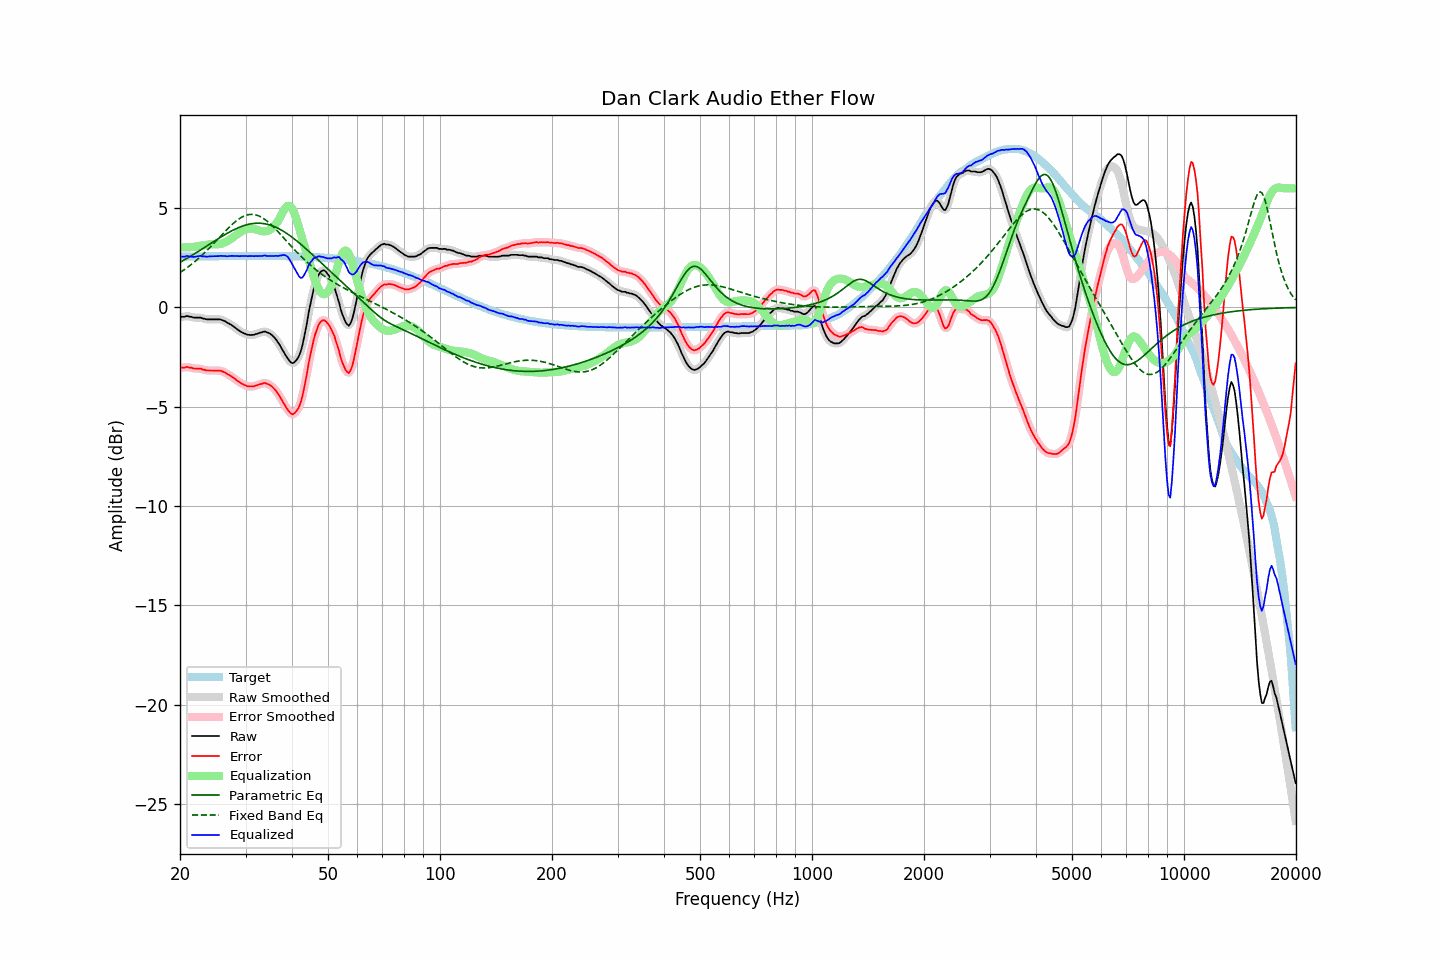

Data behind this chart, as committed beside it:
frequency, raw, error, smoothed, error_smoothed, equalization, parametric_eq, fixed_band_eq, equalized_raw, equalized_smoothed, target
20.00, -0.49, -3.05, -0.49, -3.05, 3.03, 2.27, 1.76, 2.54, 2.54, 2.56
20.20, -0.47, -3.03, -0.48, -3.03, 3.03, 2.32, 1.81, 2.56, 2.55, 2.56
20.40, -0.47, -3.03, -0.46, -3.02, 3.03, 2.36, 1.86, 2.55, 2.56, 2.56
20.61, -0.47, -3.03, -0.45, -3.01, 3.02, 2.41, 1.92, 2.55, 2.57, 2.56
20.81, -0.43, -2.99, -0.45, -3.01, 3.03, 2.46, 1.98, 2.59, 2.58, 2.56
21.02, -0.44, -3.00, -0.45, -3.01, 3.03, 2.50, 2.04, 2.59, 2.58, 2.56
21.23, -0.47, -3.03, -0.46, -3.02, 3.03, 2.55, 2.10, 2.56, 2.57, 2.56
21.44, -0.47, -3.04, -0.48, -3.04, 3.04, 2.60, 2.16, 2.57, 2.56, 2.56
21.66, -0.50, -3.07, -0.50, -3.06, 3.05, 2.65, 2.23, 2.55, 2.55, 2.57
21.87, -0.51, -3.08, -0.51, -3.07, 3.06, 2.70, 2.29, 2.55, 2.55, 2.57
22.09, -0.51, -3.08, -0.51, -3.08, 3.07, 2.75, 2.36, 2.56, 2.56, 2.57
22.31, -0.51, -3.08, -0.51, -3.08, 3.08, 2.80, 2.43, 2.57, 2.58, 2.57
22.54, -0.51, -3.08, -0.51, -3.08, 3.10, 2.85, 2.50, 2.59, 2.58, 2.57
22.76, -0.51, -3.08, -0.52, -3.10, 3.11, 2.90, 2.58, 2.60, 2.59, 2.57
22.99, -0.56, -3.13, -0.54, -3.12, 3.12, 2.95, 2.65, 2.56, 2.58, 2.57
23.22, -0.56, -3.13, -0.57, -3.14, 3.14, 3.01, 2.73, 2.58, 2.57, 2.57
23.45, -0.59, -3.16, -0.59, -3.16, 3.15, 3.06, 2.81, 2.56, 2.56, 2.57
23.69, -0.60, -3.18, -0.60, -3.17, 3.16, 3.11, 2.89, 2.56, 2.56, 2.57
23.92, -0.60, -3.18, -0.60, -3.18, 3.17, 3.16, 2.97, 2.57, 2.57, 2.58
24.16, -0.60, -3.18, -0.60, -3.18, 3.18, 3.22, 3.05, 2.58, 2.57, 2.58
24.40, -0.60, -3.18, -0.60, -3.18, 3.18, 3.27, 3.14, 2.58, 2.58, 2.58
24.65, -0.60, -3.18, -0.60, -3.18, 3.18, 3.32, 3.22, 2.58, 2.58, 2.58
24.89, -0.60, -3.18, -0.60, -3.18, 3.18, 3.37, 3.31, 2.57, 2.57, 2.58
25.14, -0.60, -3.18, -0.60, -3.18, 3.18, 3.42, 3.39, 2.58, 2.58, 2.58
25.39, -0.60, -3.18, -0.60, -3.18, 3.19, 3.47, 3.48, 2.59, 2.59, 2.58
25.65, -0.60, -3.18, -0.61, -3.19, 3.20, 3.52, 3.57, 2.60, 2.59, 2.58
25.91, -0.63, -3.21, -0.63, -3.21, 3.22, 3.57, 3.65, 2.59, 2.60, 2.58
26.16, -0.66, -3.24, -0.66, -3.24, 3.25, 3.62, 3.74, 2.59, 2.59, 2.58
26.43, -0.69, -3.27, -0.70, -3.28, 3.28, 3.67, 3.82, 2.59, 2.58, 2.58
26.69, -0.75, -3.34, -0.74, -3.33, 3.32, 3.72, 3.91, 2.57, 2.58, 2.58
26.96, -0.79, -3.38, -0.79, -3.38, 3.37, 3.76, 3.99, 2.58, 2.58, 2.59
27.23, -0.84, -3.43, -0.84, -3.42, 3.42, 3.81, 4.07, 2.58, 2.58, 2.59
27.50, -0.88, -3.47, -0.89, -3.47, 3.48, 3.85, 4.15, 2.60, 2.59, 2.59
27.77, -0.94, -3.53, -0.94, -3.53, 3.54, 3.89, 4.22, 2.59, 2.59, 2.59
28.05, -1.00, -3.59, -1.00, -3.59, 3.59, 3.93, 4.29, 2.59, 2.59, 2.59
28.33, -1.06, -3.65, -1.06, -3.65, 3.65, 3.97, 4.36, 2.59, 2.59, 2.59
28.62, -1.12, -3.71, -1.12, -3.71, 3.71, 4.01, 4.42, 2.59, 2.59, 2.59
28.90, -1.18, -3.77, -1.18, -3.77, 3.76, 4.04, 4.48, 2.58, 2.59, 2.59
29.19, -1.23, -3.82, -1.23, -3.82, 3.82, 4.07, 4.53, 2.59, 2.59, 2.59
29.48, -1.27, -3.86, -1.27, -3.86, 3.86, 4.10, 4.57, 2.59, 2.59, 2.59
29.78, -1.31, -3.90, -1.31, -3.90, 3.90, 4.13, 4.61, 2.59, 2.59, 2.59
30.08, -1.34, -3.93, -1.34, -3.94, 3.94, 4.15, 4.64, 2.59, 2.59, 2.59
30.38, -1.38, -3.97, -1.37, -3.96, 3.96, 4.18, 4.66, 2.58, 2.59, 2.59
30.68, -1.38, -3.97, -1.38, -3.98, 3.97, 4.19, 4.68, 2.59, 2.59, 2.59
30.99, -1.39, -3.98, -1.39, -3.98, 3.98, 4.21, 4.69, 2.59, 2.58, 2.59
31.30, -1.38, -3.97, -1.38, -3.98, 3.97, 4.22, 4.69, 2.59, 2.59, 2.59
31.61, -1.38, -3.97, -1.37, -3.97, 3.96, 4.23, 4.68, 2.58, 2.59, 2.59
31.93, -1.34, -3.93, -1.35, -3.94, 3.94, 4.24, 4.66, 2.60, 2.59, 2.59
32.24, -1.33, -3.92, -1.32, -3.92, 3.91, 4.24, 4.64, 2.58, 2.59, 2.59
32.57, -1.29, -3.88, -1.30, -3.89, 3.88, 4.24, 4.61, 2.59, 2.59, 2.59
32.89, -1.27, -3.86, -1.27, -3.86, 3.86, 4.24, 4.57, 2.59, 2.59, 2.59
33.22, -1.25, -3.84, -1.24, -3.83, 3.84, 4.23, 4.53, 2.59, 2.60, 2.59
33.55, -1.22, -3.81, -1.23, -3.82, 3.83, 4.22, 4.48, 2.61, 2.60, 2.59
33.89, -1.21, -3.80, -1.22, -3.82, 3.83, 4.21, 4.42, 2.62, 2.60, 2.59
34.23, -1.25, -3.84, -1.24, -3.83, 3.84, 4.19, 4.36, 2.59, 2.60, 2.59
34.57, -1.28, -3.87, -1.28, -3.87, 3.87, 4.17, 4.29, 2.59, 2.59, 2.59
34.92, -1.32, -3.91, -1.33, -3.92, 3.91, 4.15, 4.22, 2.59, 2.59, 2.59
35.27, -1.38, -3.97, -1.38, -3.97, 3.97, 4.12, 4.14, 2.59, 2.59, 2.59
35.62, -1.46, -4.05, -1.45, -4.04, 4.05, 4.09, 4.06, 2.59, 2.59, 2.59
35.97, -1.54, -4.13, -1.55, -4.13, 4.14, 4.06, 3.98, 2.60, 2.59, 2.59
... 635 more rows
